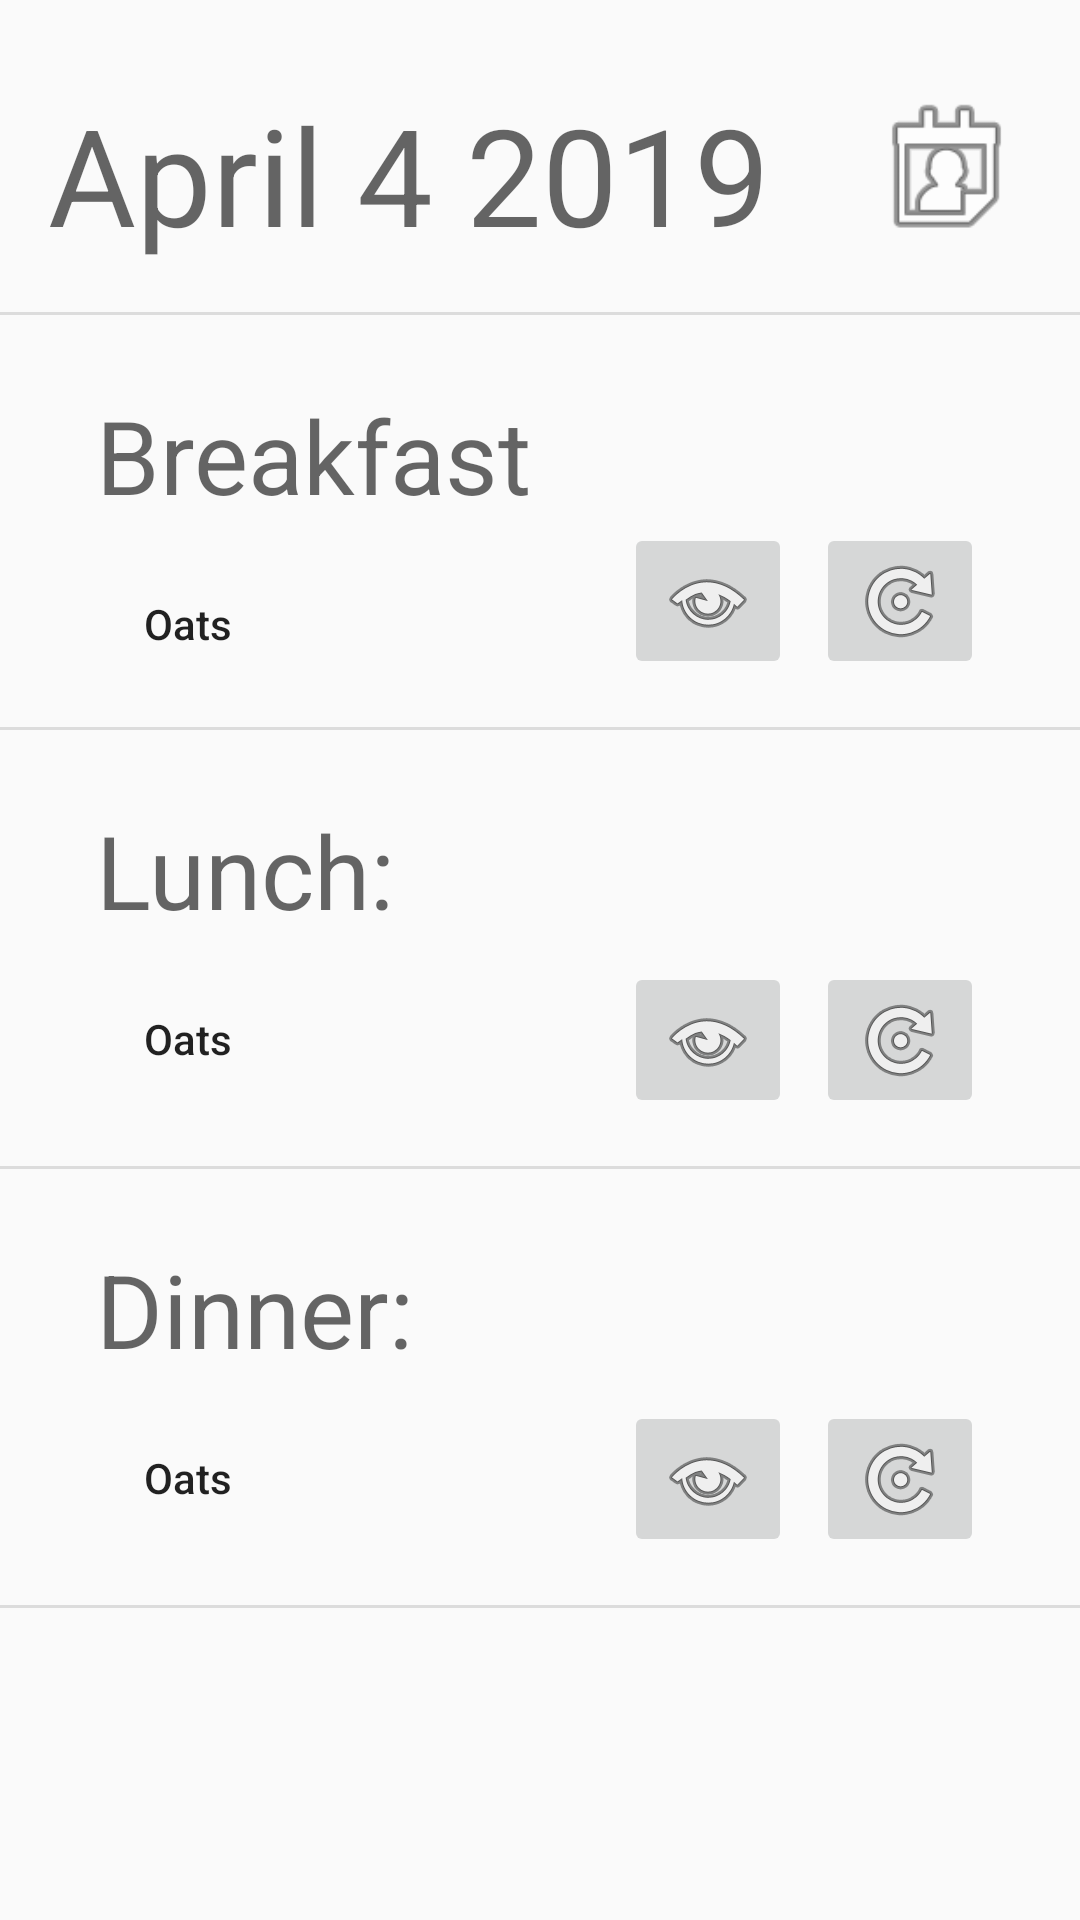

The Android layout XML behind this screen, and the referenced resources:
<!-- AndroidManifest.xml: activity theme AppTheme.NoActionBar -->
<!-- res/layout/fragment_main.xml -->
<?xml version="1.0" encoding="utf-8"?>
<android.support.constraint.ConstraintLayout xmlns:android="http://schemas.android.com/apk/res/android"
    xmlns:app="http://schemas.android.com/apk/res-auto"
    xmlns:tools="http://schemas.android.com/tools"
    android:layout_width="match_parent"
    android:layout_height="match_parent"
    tools:context=".MainActivityFragment"
    tools:showIn="@layout/activity_main">

    

    <TextView
        android:id="@+id/text_date"
        android:layout_width="wrap_content"
        android:layout_height="wrap_content"
        android:layout_marginStart="16dp"
        android:layout_marginTop="28dp"
        android:text="April 4 2019"
        android:textAppearance="@style/TextAppearance.AppCompat.Display2"
        app:layout_constraintStart_toStartOf="parent"
        app:layout_constraintTop_toTopOf="parent" />

    <View
        android:id="@+id/divider"
        android:layout_width="395dp"
        android:layout_height="1dp"
        android:layout_marginStart="8dp"
        android:layout_marginTop="16dp"
        android:layout_marginEnd="8dp"
        android:background="?android:attr/listDivider"
        app:layout_constraintEnd_toEndOf="parent"
        app:layout_constraintStart_toStartOf="parent"
        app:layout_constraintTop_toBottomOf="@+id/text_date" />

    

    <TextView
        android:id="@+id/break_title"
        android:layout_width="wrap_content"
        android:layout_height="wrap_content"
        android:layout_marginStart="32dp"
        android:layout_marginTop="24dp"
        android:text="Breakfast"
        android:textAppearance="@style/TextAppearance.AppCompat.Display1"
        app:layout_constraintStart_toStartOf="parent"
        app:layout_constraintTop_toBottomOf="@+id/divider" />

    <TextView
        android:id="@+id/break_name"
        android:layout_width="wrap_content"
        android:layout_height="21dp"
        android:layout_marginStart="48dp"
        android:layout_marginTop="24dp"
        android:text="Oats"
        android:textAppearance="@style/TextAppearance.AppCompat.Body2"
        app:layout_constraintStart_toStartOf="parent"
        app:layout_constraintTop_toBottomOf="@+id/break_title" />

    <ImageButton
        android:id="@+id/break_change"
        android:layout_width="wrap_content"
        android:layout_height="wrap_content"
        android:layout_marginEnd="32dp"
        android:src="@android:drawable/ic_menu_rotate"
        app:layout_constraintEnd_toEndOf="parent"
        app:layout_constraintTop_toBottomOf="@+id/break_title" />

    <ImageButton
        android:id="@+id/break_info"
        android:layout_width="wrap_content"
        android:layout_height="wrap_content"
        android:layout_marginEnd="8dp"
        android:src="@android:drawable/ic_menu_view"
        app:layout_constraintEnd_toStartOf="@+id/break_change"
        app:layout_constraintTop_toBottomOf="@+id/break_title" />

    <View
        android:id="@+id/divider2"
        android:layout_width="395dp"
        android:layout_height="1dp"
        android:layout_marginStart="8dp"
        android:layout_marginTop="16dp"
        android:layout_marginEnd="8dp"
        android:background="?android:attr/listDivider"
        app:layout_constraintEnd_toEndOf="parent"
        app:layout_constraintStart_toStartOf="parent"
        app:layout_constraintTop_toBottomOf="@+id/break_info" />

    

    <TextView
        android:id="@+id/lunch_title"
        android:layout_width="wrap_content"
        android:layout_height="wrap_content"
        android:layout_marginStart="32dp"
        android:layout_marginTop="24dp"
        android:text="Lunch:"
        android:textAppearance="@style/TextAppearance.AppCompat.Display1"
        app:layout_constraintStart_toStartOf="parent"
        app:layout_constraintTop_toBottomOf="@+id/divider2" />

    <TextView
        android:id="@+id/lunch_name"
        android:layout_width="wrap_content"
        android:layout_height="21dp"
        android:layout_marginStart="48dp"
        android:layout_marginTop="24dp"
        android:text="Oats"
        android:textAppearance="@style/TextAppearance.AppCompat.Body2"
        app:layout_constraintStart_toStartOf="parent"
        app:layout_constraintTop_toBottomOf="@+id/lunch_title" />

    <ImageButton
        android:id="@+id/lunch_change"
        android:layout_width="wrap_content"
        android:layout_height="wrap_content"
        android:layout_marginTop="8dp"
        android:layout_marginEnd="32dp"
        android:src="@android:drawable/ic_menu_rotate"
        app:layout_constraintEnd_toEndOf="parent"
        app:layout_constraintTop_toBottomOf="@+id/lunch_title" />

    <ImageButton
        android:id="@+id/lunch_info"
        android:layout_width="wrap_content"
        android:layout_height="wrap_content"
        android:layout_marginTop="8dp"
        android:layout_marginEnd="8dp"
        android:src="@android:drawable/ic_menu_view"
        app:layout_constraintEnd_toStartOf="@+id/lunch_change"
        app:layout_constraintTop_toBottomOf="@+id/lunch_title" />

    <View
        android:id="@+id/divider3"
        android:layout_width="395dp"
        android:layout_height="1dp"
        android:layout_marginStart="8dp"
        android:layout_marginTop="16dp"
        android:layout_marginEnd="8dp"
        android:background="?android:attr/listDivider"
        app:layout_constraintEnd_toEndOf="parent"
        app:layout_constraintStart_toStartOf="parent"
        app:layout_constraintTop_toBottomOf="@+id/lunch_info" />

    

    <TextView
        android:id="@+id/din_title"
        android:layout_width="wrap_content"
        android:layout_height="wrap_content"
        android:layout_marginStart="32dp"
        android:layout_marginTop="24dp"
        android:text="Dinner:"
        android:textAppearance="@style/TextAppearance.AppCompat.Display1"
        app:layout_constraintStart_toStartOf="parent"
        app:layout_constraintTop_toBottomOf="@+id/divider3" />

    <TextView
        android:id="@+id/din_name"
        android:layout_width="wrap_content"
        android:layout_height="21dp"
        android:layout_marginStart="48dp"
        android:layout_marginTop="24dp"
        android:text="Oats"
        android:textAppearance="@style/TextAppearance.AppCompat.Body2"
        app:layout_constraintStart_toStartOf="parent"
        app:layout_constraintTop_toBottomOf="@+id/din_title" />

    <ImageButton
        android:id="@+id/din_change"
        android:layout_width="wrap_content"
        android:layout_height="wrap_content"
        android:layout_marginTop="8dp"
        android:layout_marginEnd="32dp"
        android:src="@android:drawable/ic_menu_rotate"
        app:layout_constraintEnd_toEndOf="parent"
        app:layout_constraintTop_toBottomOf="@+id/din_title" />

    <ImageButton
        android:id="@+id/din_info"
        android:layout_width="wrap_content"
        android:layout_height="wrap_content"
        android:layout_marginTop="8dp"
        android:layout_marginEnd="8dp"
        android:src="@android:drawable/ic_menu_view"
        app:layout_constraintEnd_toStartOf="@+id/din_change"
        app:layout_constraintTop_toBottomOf="@+id/din_title" />

    <View
        android:id="@+id/divider4"
        android:layout_width="395dp"
        android:layout_height="1dp"
        android:layout_marginStart="8dp"
        android:layout_marginTop="16dp"
        android:layout_marginEnd="8dp"
        android:background="?android:attr/listDivider"
        app:layout_constraintEnd_toEndOf="parent"
        app:layout_constraintStart_toStartOf="parent"
        app:layout_constraintTop_toBottomOf="@+id/din_info" />

    <ImageView
        android:id="@+id/calendarButton"
        android:layout_width="57dp"
        android:layout_height="56dp"
        android:layout_marginTop="28dp"
        android:layout_marginEnd="16dp"
        android:src="@android:drawable/ic_menu_my_calendar"
        app:layout_constraintEnd_toEndOf="parent"
        app:layout_constraintTop_toTopOf="parent"
        tools:srcCompat="@android:drawable/ic_menu_my_calendar" />

</android.support.constraint.ConstraintLayout>
<!-- res/layout/activity_main.xml (included above) -->
<?xml version="1.0" encoding="utf-8"?>
<android.support.design.widget.CoordinatorLayout xmlns:android="http://schemas.android.com/apk/res/android"
    xmlns:app="http://schemas.android.com/apk/res-auto"
    xmlns:tools="http://schemas.android.com/tools"
    android:layout_width="match_parent"
    android:layout_height="match_parent"
    tools:context=".MainActivity">

    <android.support.design.widget.AppBarLayout
        android:layout_width="match_parent"
        android:layout_height="wrap_content"
        android:theme="@style/AppTheme.AppBarOverlay">

        <android.support.v7.widget.Toolbar
            android:id="@+id/toolbar"
            android:layout_width="match_parent"
            android:layout_height="?attr/actionBarSize"
            android:background="?attr/colorPrimary"
            app:popupTheme="@style/AppTheme.PopupOverlay" />

    </android.support.design.widget.AppBarLayout>

    <include layout="@layout/content_main" />

    <android.support.design.widget.FloatingActionButton
        android:id="@+id/Profile"
        android:layout_width="wrap_content"
        android:layout_height="wrap_content"
        android:layout_gravity="bottom|left"
        android:layout_margin="@dimen/fab_margin"
        app:srcCompat="@android:drawable/ic_media_rew" />

    <android.support.design.widget.FloatingActionButton
        android:id="@+id/ShoppingList"
        android:layout_width="wrap_content"
        android:layout_height="wrap_content"
        android:layout_gravity="bottom|right"
        android:layout_margin="@dimen/fab_margin"
        app:srcCompat="@android:drawable/ic_media_ff" />

</android.support.design.widget.CoordinatorLayout>
<!-- res/layout/content_main.xml (included above) -->
<fragment xmlns:android="http://schemas.android.com/apk/res/android"
    xmlns:app="http://schemas.android.com/apk/res-auto"
    xmlns:tools="http://schemas.android.com/tools"
    android:id="@+id/fragment"
    android:name="com.nicster34.mealplan.MainActivityFragment"
    android:layout_width="match_parent"
    android:layout_height="match_parent"
    app:layout_behavior="@string/appbar_scrolling_view_behavior"
    tools:layout="@layout/fragment_main" />
<!-- resources referenced by this layout -->
<resources>
  <style name="AppTheme.AppBarOverlay" parent="ThemeOverlay.AppCompat.Dark.ActionBar" />
  <style name="AppTheme.PopupOverlay" parent="ThemeOverlay.AppCompat.Light" />
  <style name="AppTheme.NoActionBar">
          <item name="windowActionBar">false</item>
          <item name="windowNoTitle">true</item>
      </style>
</resources>
